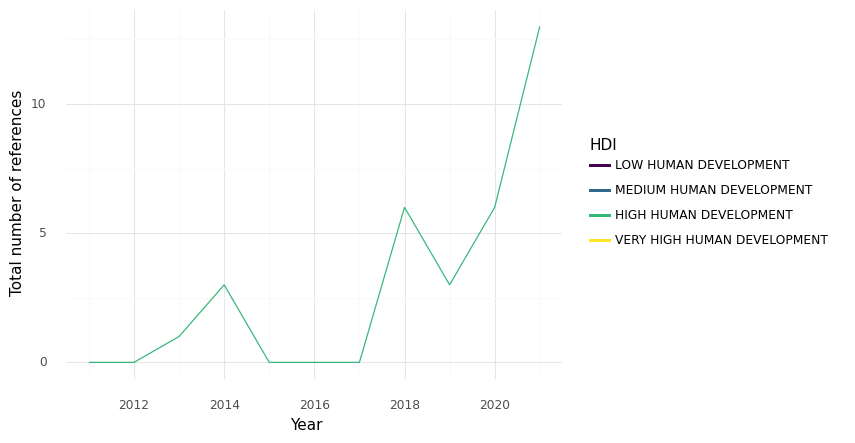

Source data for this figure (header and first rows):
, HDI, Year, intersection, climate, health, sum
0, HIGH HUMAN DEVELOPMENT, 2011, 0.0, 9.0, 90.0, 99.0
1, HIGH HUMAN DEVELOPMENT, 2012, 0.0, 17.0, 174.0, 191.0
2, HIGH HUMAN DEVELOPMENT, 2013, 1.0, 32.0, 250.0, 283.0
3, HIGH HUMAN DEVELOPMENT, 2014, 3.0, 37.0, 212.0, 252.0
4, HIGH HUMAN DEVELOPMENT, 2015, 0.0, 31.0, 310.0, 341.0
5, HIGH HUMAN DEVELOPMENT, 2016, 0.0, 30.0, 171.0, 201.0
6, HIGH HUMAN DEVELOPMENT, 2017, 0.0, 15.0, 154.0, 169.0
7, HIGH HUMAN DEVELOPMENT, 2018, 6.0, 42.0, 238.0, 286.0
8, HIGH HUMAN DEVELOPMENT, 2019, 3.0, 22.0, 277.0, 302.0
9, HIGH HUMAN DEVELOPMENT, 2020, 6.0, 54.0, 265.0, 325.0
10, HIGH HUMAN DEVELOPMENT, 2021, 13.0, 83.0, 806.0, 902.0
